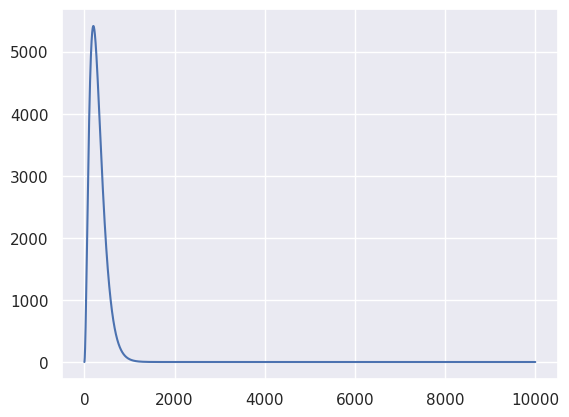

The script that saved this image:
import numpy as np
import matplotlib.pyplot as plt
import seaborn as sns

def f(y, theta):
    return theta/(2*np.sqrt(y))*np.exp(-theta*np.sqrt(y))

theta = 1

y = np.linspace(1, 1000, 100000)

def F(theta, n, a):
    return theta**n*np.exp(-theta*a)

n = 2
a = 0.01
theta = np.linspace(0, 10000, 1000000)

sns.set()
plt.plot(theta, F(theta, n, a))
plt.show()
